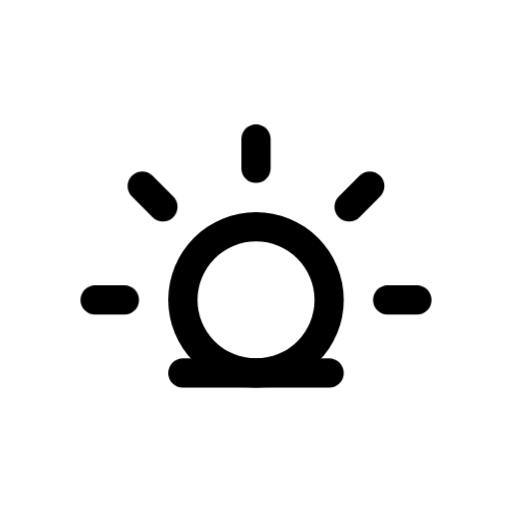
t = 0.00 s
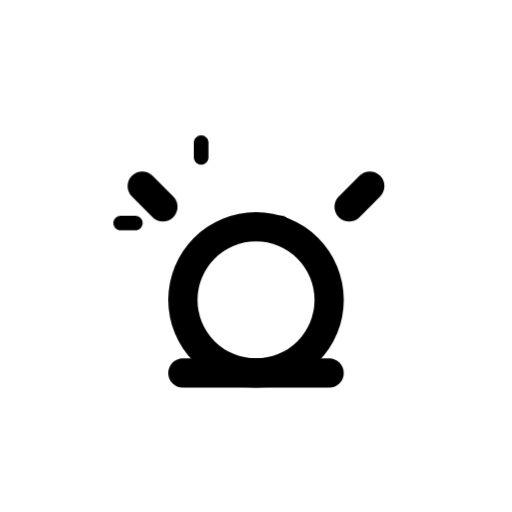
t = 3.00 s
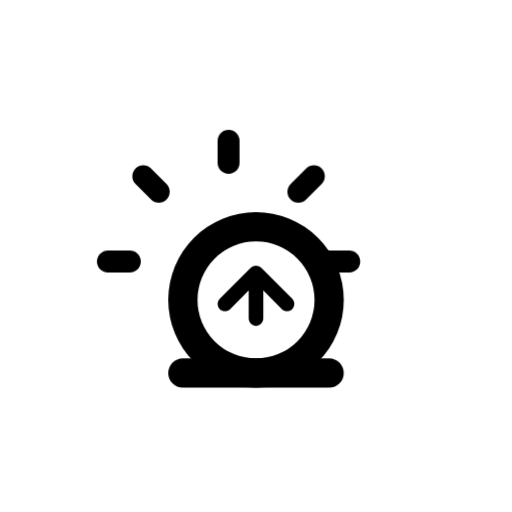
t = 4.50 s
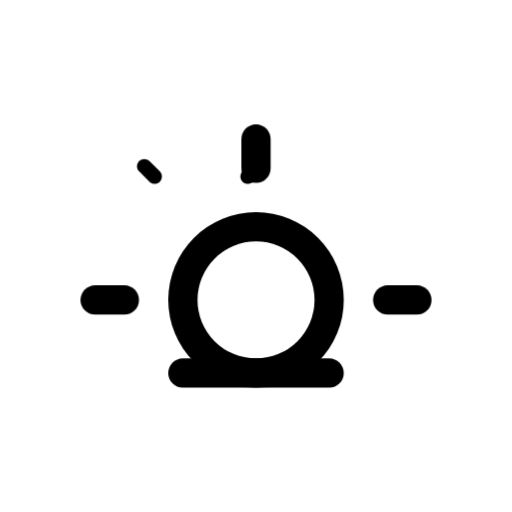
t = 6.00 s
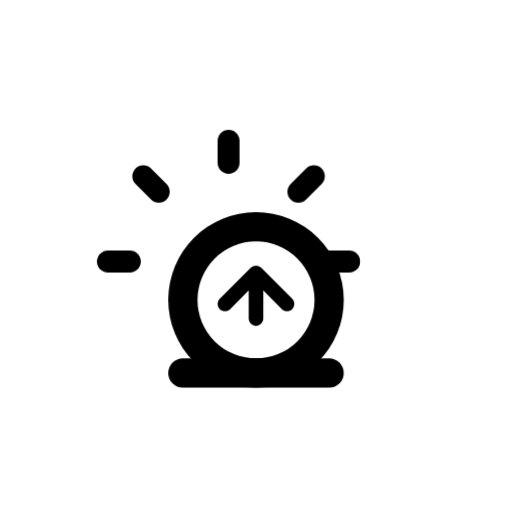
t = 7.50 s
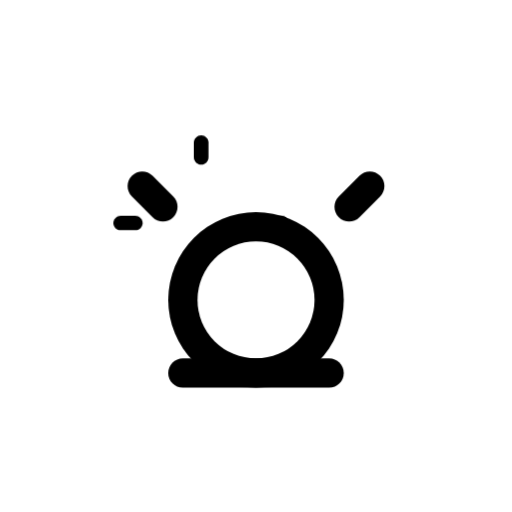
t = 9.00 s

The animated SVG that drew these frames (rendered in a browser with its animation timeline set to each time). Animation: 6 CSS @keyframes rules; frames cover the first 9.00 s, repeats indefinitely.

<svg
    version="1.1"
    id="sunriseFill"
    class="climacon climacon_sunriseFill"
    xmlns="http://www.w3.org/2000/svg"
    xmlns:xlink="http://www.w3.org/1999/xlink"
    x="0px"
    y="0px"
    viewBox="15 15 70 70"
    enable-background="new 15 15 70 70"
    xml:space="preserve">
    <style type="text/css"><![CDATA[

        svg{
            shape-rendering: geometricPrecision
        }

        g, path, circle, rect{

            -webkit-transform-origin: 50% 50%;
            -webkit-animation-iteration-count: infinite;
            -webkit-animation-timing-function: linear;
            -webkit-animation-duration: 12s;
            -webkit-animation-direction: normal;
            -moz-transform-origin: 50% 50%;
            -moz-animation-iteration-count: infinite;
            -moz-animation-timing-function: linear;
            -moz-animation-duration: 12s;
            -moz-animation-direction: normal;
            -o-transform-origin: 50% 50%;
            -o-animation-iteration-count: infinite;
            -o-animation-timing-function: linear;
            -o-animation-duration: 12s;
            -o-animation-direction: normal;
            transform-origin: 50% 50%;
            animation-iteration-count: infinite;
            animation-timing-function: linear;
            animation-duration: 12s;
            animation-direction: normal;

        }

        .climacon_component-stroke_arrow-up {

            fill-opacity: 0;

            -webkit-animation-name: fillOpacity2, translateArrowUp;
            -moz-animation-name: fillOpacity2, translateArrowUp;
            -o-animation-name: fillOpacity2, translateArrowUp;
            animation-name: fillOpacity2, translateArrowUp;

            -webkit-animation-duration: 3s;
            -moz-animation-duration: 3s;
            -o-animation-duration: 3s;
            animation-duration: 3s;

        }

        .climacon_component-stroke_sunSpoke {
            -webkit-animation-name: scale;
            -moz-animation-name: scale;
            -o-animation-name: scale;
            animation-name: scale;

            -webkit-animation-direction: alternate;
            -moz-animation-direction: alternate;
            -o-animation-direction: alternate;
            animation-direction: alternate;

            -webkit-animation-iteration-count: infinite;
            -moz-animation-iteration-count: infinite;
            -o-animation-iteration-count: infinite;
            animation-iteration-count: infinite;

            -webkit-animation-duration: 3s;
            -moz-animation-duration: 3s;
            -o-animation-duration: 3s;
            animation-duration: 3s;

            -webkit-animation-delay: 0;
            -moz-animation-delay: 0;
            -o-animation-delay: 0;
            animation-delay: 0;

            -webkit-animation-fill-mode: both;
            -moz-animation-fill-mode: both;
            -o-animation-fill-mode: both;
            animation-fill-mode: both;

        }

        .climacon_component-stroke_sunSpoke:nth-child(even) {
            -webkit-animation-delay: 3s;
            -moz-animation-delay: 3s;
            -o-animation-delay: 3s;
            animation-delay: 3s;
        }

        @-webkit-keyframes scale{
            0%{
                -webkit-transform: scale(1,1)
            }
            100%{
                -webkit-transform: scale(.5,.5)
            }   
        }

        @-moz-keyframes scale{
            0%{
                -moz-transform: scale(1,1)
            }
            100%{
                -moz-transform: scale(.5,.5)
            }   
        }

        @-o-keyframes scale{
            0%{
                -o-transform: scale(1,1)
            }
            100%{
                -o-transform: scale(.5,.5)
            }   
        }

        @keyframes scale{
            0%{
                transform: scale(1,1)
            }
            100%{
                transform: scale(.5,.5)
            }   
        }

        @-webkit-keyframes fillOpacity2 {
          0% {
            fill-opacity: 0;
            stroke-opacity: 0;
          }

          50% {
            fill-opacity: 1;
            stroke-opacity: 1;
          }

          100% {
            fill-opacity: 0;
            stroke-opacity: 0;
          }
        }

        @-moz-keyframes fillOpacity2 {
          0% {
            fill-opacity: 0;
            stroke-opacity: 0;
          }

          50% {
            fill-opacity: 1;
            stroke-opacity: 1;
          }

          100% {
            fill-opacity: 0;
            stroke-opacity: 0;
          }
        }

        @-o-keyframes fillOpacity2 {
          0% {
            fill-opacity: 0;
            stroke-opacity: 0;
          }

          50% {
            fill-opacity: 1;
            stroke-opacity: 1;
          }

          100% {
            fill-opacity: 0;
            stroke-opacity: 0;
          }
        }

        @keyframes fillOpacity2 {
          0% {
            fill-opacity: 0;
            stroke-opacity: 0;
          }

          50% {
            fill-opacity: 1;
            stroke-opacity: 1;
          }

          100% {
            fill-opacity: 0;
            stroke-opacity: 0;
          }
        }

        @-webkit-keyframes translateArrowUp {
          0% {
            -webkit-transform: translateY(-2.002px);
          }

          100% {
            -webkit-transform: translateY(-4.998px);
          }
        }


        @-moz-keyframes translateArrowUp {
          0% {
            -moz-transform: translateY(-2.002px);
          }

          100% {
            -moz-transform: translateY(-4.998px);
          }
        }


        @-o-keyframes translateArrowUp {
          0% {
            -o-transform: translateY(-2.002px);
          }

          100% {
            -o-transform: translateY(-4.998px);
          }
        }


        @keyframes translateArrowUp {
          0% {
            transform: translateY(-2.002px);
          }

          100% {
            transform: translateY(-4.998px);
          }
        }

    ]]></style>
    <g class="climacon_iconWrap climacon_iconWrap-sunriseFill">
        <g class="climacon_componentWrap climacon_componentWrap-sunrise">
            <g class="climacon_componentWrap climacon_componentWrap-sunSpoke">
                <path
                class="climacon_component climacon_component-stroke climacon_component-stroke_sunSpoke climacon_component-stroke_sunSpoke-east"
                d="M71.997,57.999h-3.998c-1.104,0-2-0.896-2-1.999s0.896-2,2-2h3.998c1.104,0,2,0.896,2,2S73.104,57.999,71.997,57.999z"
                />
                <path
                class="climacon_component climacon_component-stroke climacon_component-stroke_sunSpoke climacon_component-stroke_sunSpoke-east"
                d="M64.143,44.688c-0.781,0.781-2.05,0.781-2.828,0c-0.781-0.781-0.781-2.047,0-2.828l2.828-2.828c0.778-0.781,2.047-0.781,2.828,0c0.778,0.781,0.778,2.047,0,2.828L64.143,44.688z"
                />
                <path
                class="climacon_component climacon_component-stroke climacon_component-stroke_sunSpoke climacon_component-stroke_sunSpoke-east"
                d="M50.001,40.002c-1.105,0-2-0.896-2-2v-3.999c0-1.104,0.895-2,2-2c1.104,0,2,0.896,2,2v3.999C52.001,39.106,51.104,40.002,50.001,40.002z"
                />
                <path
                class="climacon_component climacon_component-stroke climacon_component-stroke_sunSpoke climacon_component-stroke_sunSpoke-east"
                d="M35.86,44.688l-2.828-2.828c-0.781-0.781-0.781-2.047,0-2.828c0.781-0.781,2.047-0.781,2.828,0l2.828,2.828c0.781,0.781,0.781,2.047,0,2.828C37.907,45.469,36.641,45.469,35.86,44.688z"
                />
                <path
                class="climacon_component climacon_component-stroke climacon_component-stroke_sunSpoke climacon_component-stroke_sunSpoke-east"
                d="M34.002,56c0,1.104-0.896,1.999-2,1.999h-4c-1.104,0-1.999-0.896-1.999-1.999s0.896-2,1.999-2h4C33.107,54,34.002,54.896,34.002,56z"
                />
            </g>
            <g class="climacon_wrapperComponent climacon_wrapperComponent-sunBody">
                <circle
                class="climacon_component climacon_component-stroke climacon_component-stroke_sunBody"
                cx="50.001"
                cy="56"
                r="11.999"
                />
                <circle
                class="climacon_component climacon_component-fill climacon_component-fill_sunBody"
                fill="#FFFFFF"
                cx="50.001"
                cy="56"
                r="7.999"
                />
            </g>
            <g class="climacon_wrapperComponent climacon_wrapperComponent-arrow">
                <path
                class="climacon_component climacon_component-stroke climacon_component-stroke_arrow climacon_component-stroke_arrow-up"
                d="M50.001,63.046c0.552,0,0.999-0.447,0.999-1v-3.827l2.536,2.535c0.39,0.391,1.022,0.391,1.414,0c0.39-0.391,0.39-1.023,0-1.414l-4.242-4.242c-0.391-0.391-1.024-0.391-1.414,0l-4.242,4.242c-0.391,0.391-0.391,1.023,0,1.414c0.391,0.391,1.023,0.391,1.414,0l2.535-2.535v3.827C49.001,62.599,49.448,63.046,50.001,63.046z"/>
            </g>
            <g class="climacon_wrapperComponent climacon_wrapperComponent-horizonLine">
                <path
                class="climacon_component climacon_component-stroke climacon_component-stroke_horizonLine"
                d="M59.999,63.999H40.001c-1.104,0-1.999,0.896-1.999,2s0.896,1.999,1.999,1.999h19.998c1.104,0,2-0.895,2-1.999S61.104,63.999,59.999,63.999z"
                />
            </g>
        </g>
    </g>
</svg><!-- sunriseFill -->